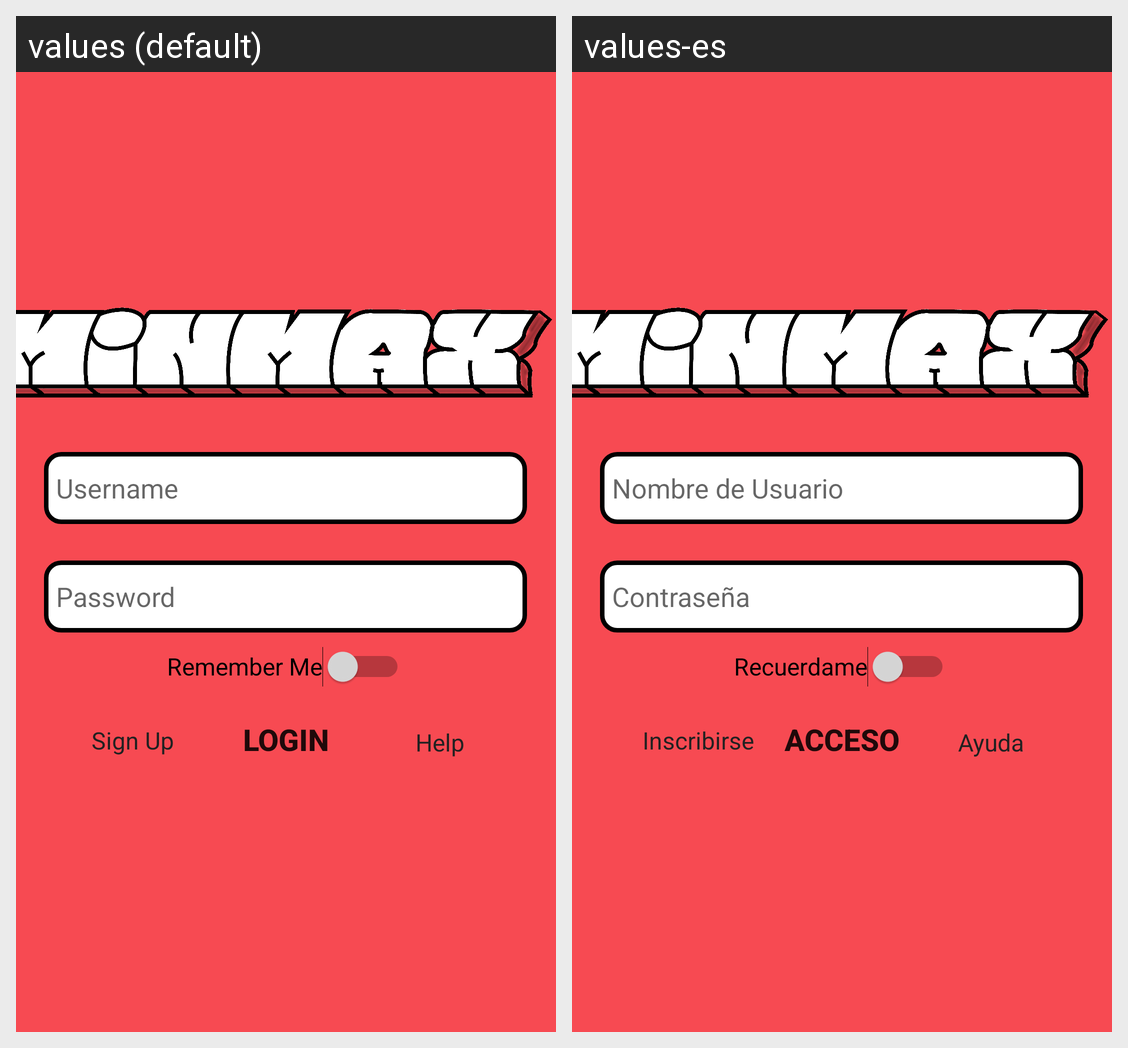

The same Android screen rendered under two of its app's locales, left to right. List the strings drawn on it with the default value and each locale's translation.
Android screen res/layout/login_menu_layout.xml rendered under 2 locales, left to right: values (default), values-es. Device: Nexus 5 (rendered at 1080×1920; each locale shown at half size, 540×960, under a caption strip naming it); theme Theme.MyApplication.
Strings drawn on this screen, with the default value and each locale's value (text and hints the layout hard-codes, and strings that could not be matched under every locale, appear in the picture but are not listed):

username
  values: Username
  values-es: Nombre de Usuario

password
  values: Password
  values-es: Contraseña

logins
  values: Login
  values-es: Acceso

help
  values: Help
  values-es: Ayuda

sign_ups
  values: Sign Up
  values-es: Inscribirse

remember_me
  values: Remember Me
  values-es: Recuerdame
